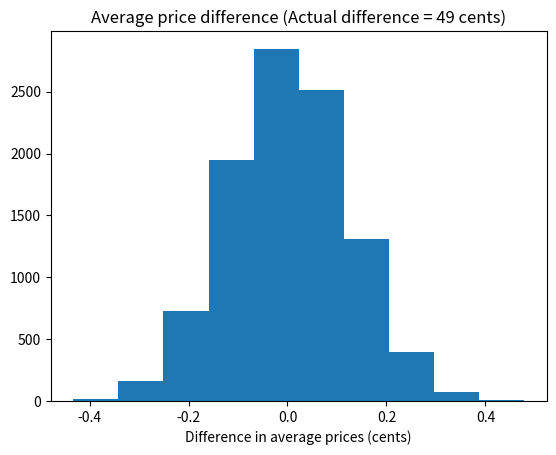

Reproduce this figure in Python.
import numpy as np
rnd = np.random.default_rng()

# Import the plotting library
import matplotlib.pyplot as plt

fake_diffs = np.zeros(10000)

priv = np.array([
    4.82, 5.29, 4.89, 4.95, 4.55, 4.90, 5.25, 5.30, 4.29, 4.85, 4.54, 4.75,
    4.85, 4.85, 4.50, 4.75, 4.79, 4.85, 4.79, 4.95, 4.95, 4.75, 5.20, 5.10,
    4.80, 4.29])

govt = np.array([
    4.65, 4.55, 4.11, 4.15, 4.20, 4.55, 3.80, 4.00, 4.19, 4.75, 4.74, 4.50,
    4.10, 4.00, 5.05, 4.20])

actual_diff = np.mean(priv) - np.mean(govt)

# Join the two arrays of data into one array.
both = np.concatenate([priv, govt])

# Repeat 10000 simulation trials
for i in range(10000):

    # Sample 26 with replacement for private group
    fake_priv = np.random.choice(both, size=26)

    # Sample 16 with replacement for govt. group
    fake_govt = np.random.choice(both, size=16)

    # Find the mean of the "private" group.
    p = np.mean(fake_priv)

    # Mean of the "govt." group
    g = np.mean(fake_govt)

    # Difference in the means
    diff = p - g

    # Keep score of the trials
    fake_diffs[i] = diff

# Graph of simulation results to compare with the observed result.
plt.hist(fake_diffs)
plt.xlabel('Difference in average prices (cents)')
plt.title('Average price difference (Actual difference = '
f'{actual_diff * 100:.0f} cents)');